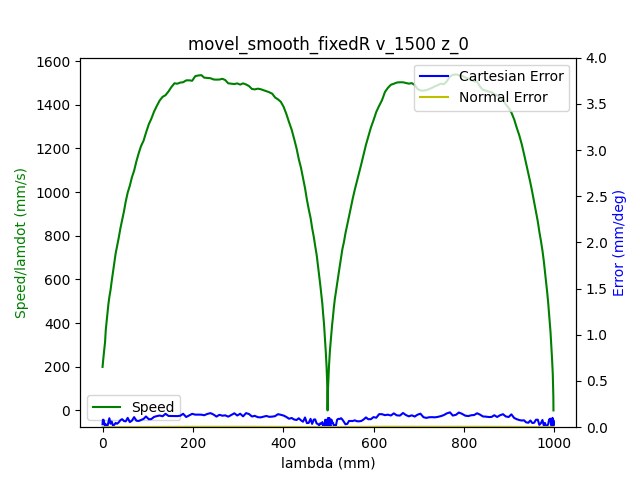

The table this chart was drawn from, first rows:
1.680525050674000025e+09, 0.000000000000000000e+00, -4.159486126645406401e-01, -7.693411342791005476e-03, -7.704930515854167827e-02, -1.667243221260103214e-01, -1.152667797894615154e+00, 4.567928078197119324e-01
1.680525050677999973e+09, 0.000000000000000000e+00, -4.159486126645406401e-01, -7.693411342791005476e-03, -7.704930515854167827e-02, -1.667243221260103214e-01, -1.152667797894615154e+00, 4.567928078197119324e-01
1.680525050681999922e+09, 0.000000000000000000e+00, -4.159486126645406401e-01, -7.693411342791005476e-03, -7.704930515854167827e-02, -1.667243221260103214e-01, -1.152667797894615154e+00, 4.567928078197119324e-01
1.680525050694999933e+09, 0.000000000000000000e+00, -4.159486126645406401e-01, -7.693411342791005476e-03, -7.704930515854167827e-02, -1.667243221260103214e-01, -1.152667797894615154e+00, 4.567928078197119324e-01
1.680525050698999882e+09, 0.000000000000000000e+00, -4.159486126645406401e-01, -7.693411342791005476e-03, -7.704930515854167827e-02, -1.667243221260103214e-01, -1.152667797894615154e+00, 4.567928078197119324e-01
1.680525050703000069e+09, 0.000000000000000000e+00, -4.159486126645406401e-01, -7.693411342791005476e-03, -7.704930515854167827e-02, -1.667243221260103214e-01, -1.152667797894615154e+00, 4.567928078197119324e-01
1.680525050707000017e+09, 0.000000000000000000e+00, -4.159486126645406401e-01, -7.693411342791005476e-03, -7.704930515854167827e-02, -1.667243221260103214e-01, -1.152667797894615154e+00, 4.567928078197119324e-01
1.680525050713000059e+09, 0.000000000000000000e+00, -4.159486126645406401e-01, -7.693411342791005476e-03, -7.704930515854167827e-02, -1.667243221260103214e-01, -1.152667797894615154e+00, 4.567928078197119324e-01
1.680525050726000071e+09, 0.000000000000000000e+00, -4.159486126645406401e-01, -7.693411342791005476e-03, -7.704930515854167827e-02, -1.667243221260103214e-01, -1.152667797894615154e+00, 4.567928078197119324e-01
1.680525050736999989e+09, 1.000000000000000000e+00, -4.159486126645406401e-01, -7.693411342791005476e-03, -7.704930515854167827e-02, -1.667243221260103214e-01, -1.152667797894615154e+00, 4.567928078197119324e-01
1.680525050740999937e+09, 1.000000000000000000e+00, -4.157409184835532678e-01, -7.693411342791005476e-03, -7.704930515854167827e-02, -1.666388009926626224e-01, -1.152667797894615154e+00, 4.565624243584486264e-01
1.680525050744999886e+09, 1.000000000000000000e+00, -4.157409184835532678e-01, -7.693411342791005476e-03, -7.704930515854167827e-02, -1.666388009926626224e-01, -1.152667797894615154e+00, 4.565624243584486264e-01
1.680525050750000000e+09, 1.000000000000000000e+00, -4.151038733065753328e-01, -7.693411342791005476e-03, -7.704930515854167827e-02, -1.663822375926194141e-01, -1.152667797894615154e+00, 4.558730193039108869e-01
1.680525050753999949e+09, 1.000000000000000000e+00, -4.151038733065753328e-01, -7.693411342791005476e-03, -7.704930515854167827e-02, -1.663822375926194141e-01, -1.152667797894615154e+00, 4.558730193039108869e-01
1.680525050757999897e+09, 1.000000000000000000e+00, -4.140496944383707523e-01, -7.693411342791005476e-03, -7.704930515854167827e-02, -1.659563772551328198e-01, -1.152667797894615154e+00, 4.547211019975946344e-01
1.680525050762000084e+09, 1.000000000000000000e+00, -4.140496944383707523e-01, -7.693411342791005476e-03, -7.704930515854167827e-02, -1.659563772551328198e-01, -1.152667797894615154e+00, 4.547211019975946344e-01
1.680525050767999887e+09, 1.000000000000000000e+00, -4.126831016340591907e-01, -7.693411342791005476e-03, -7.704930515854167827e-02, -1.654100891992585920e-01, -1.152667797894615154e+00, 4.532236094993835063e-01
1.680525050772000074e+09, 1.000000000000000000e+00, -4.113165088297476846e-01, -7.693411342791005476e-03, -7.704930515854167827e-02, -1.648638011433843642e-01, -1.152667797894615154e+00, 4.516894650868804595e-01
1.680525050776000023e+09, 1.000000000000000000e+00, -4.113165088297476846e-01, -7.693411342791005476e-03, -7.704930515854167827e-02, -1.648638011433843642e-01, -1.152667797894615154e+00, 4.516894650868804595e-01
1.680525050782000065e+09, 1.000000000000000000e+00, -4.099376987206721501e-01, -7.693411342791005476e-03, -7.704930515854167827e-02, -1.643175130875101364e-01, -1.152667797894615154e+00, 4.501919725886693868e-01
1.680525050786000013e+09, 1.000000000000000000e+00, -4.099376987206721501e-01, -7.693411342791005476e-03, -7.704930515854167827e-02, -1.643175130875101364e-01, -1.152667797894615154e+00, 4.501919725886693868e-01
1.680525050792000055e+09, 1.000000000000000000e+00, -4.085588886115966156e-01, -7.693411342791005476e-03, -7.704930515854167827e-02, -1.637712250316359086e-01, -1.152667797894615154e+00, 4.486944800904582586e-01
1.680525050796000004e+09, 1.000000000000000000e+00, -4.071800785025210812e-01, -7.693411342791005476e-03, -7.704930515854167827e-02, -1.632092290124937395e-01, -1.152667797894615154e+00, 4.471603356779552119e-01
1.680525050801000118e+09, 1.000000000000000000e+00, -4.071800785025210812e-01, -7.693411342791005476e-03, -7.704930515854167827e-02, -1.632092290124937395e-01, -1.152667797894615154e+00, 4.471603356779552119e-01
1.680525050805000067e+09, 1.000000000000000000e+00, -4.058134856982095195e-01, -7.693411342791005476e-03, -7.704930515854167827e-02, -1.626629409566195394e-01, -1.152667797894615154e+00, 4.456628431797440837e-01
1.680525050809000015e+09, 1.000000000000000000e+00, -4.058134856982095195e-01, -7.693411342791005476e-03, -7.704930515854167827e-02, -1.626629409566195394e-01, -1.152667797894615154e+00, 4.456628431797440837e-01
1.680525050813999891e+09, 1.000000000000000000e+00, -4.044346755891340406e-01, -7.693411342791005476e-03, -7.704930515854167827e-02, -1.621166529007453116e-01, -1.152667797894615154e+00, 4.441670960107849120e-01
1.680525050818000078e+09, 1.000000000000000000e+00, -4.044346755891340406e-01, -7.693411342791005476e-03, -7.704930515854167827e-02, -1.621166529007453116e-01, -1.152667797894615154e+00, 4.441670960107849120e-01
1.680525050822000027e+09, 1.000000000000000000e+00, -4.030541201508064941e-01, -7.693411342791005476e-03, -7.704930515854167827e-02, -1.615703648448710839e-01, -1.152667797894615154e+00, 4.426312062690299642e-01
1.680525050828000069e+09, 1.000000000000000000e+00, -4.016892726757469445e-01, -7.693411342791005476e-03, -7.704930515854167827e-02, -1.610066234964769027e-01, -1.152667797894615154e+00, 4.411337137708187806e-01
1.680525050832000017e+09, 1.000000000000000000e+00, -4.016892726757469445e-01, -7.693411342791005476e-03, -7.704930515854167827e-02, -1.610066234964769027e-01, -1.152667797894615154e+00, 4.411337137708187806e-01
1.680525050836999893e+09, 1.000000000000000000e+00, -4.003087172374193980e-01, -7.693411342791005476e-03, -7.704930515854167827e-02, -1.604620807698546592e-01, -1.152667797894615154e+00, 4.395995693583157893e-01
1.680525050841000080e+09, 1.000000000000000000e+00, -4.003087172374193980e-01, -7.693411342791005476e-03, -7.704930515854167827e-02, -1.604620807698546592e-01, -1.152667797894615154e+00, 4.395995693583157893e-01
1.680525050845000029e+09, 1.000000000000000000e+00, -3.989299071283439191e-01, -7.693411342791005476e-03, -7.704930515854167827e-02, -1.599157927139804314e-01, -1.152667797894615154e+00, 4.381020768601046611e-01
1.680525050848999977e+09, 1.000000000000000000e+00, -3.989299071283439191e-01, -7.693411342791005476e-03, -7.704930515854167827e-02, -1.599157927139804314e-01, -1.152667797894615154e+00, 4.381020768601046611e-01
1.680525050852999926e+09, 1.000000000000000000e+00, -3.975633143240323575e-01, -7.693411342791005476e-03, -7.704930515854167827e-02, -1.593520513655862780e-01, -1.152667797894615154e+00, 4.366063296911454894e-01
1.680525050857000113e+09, 1.000000000000000000e+00, -3.975633143240323575e-01, -7.693411342791005476e-03, -7.704930515854167827e-02, -1.593520513655862780e-01, -1.152667797894615154e+00, 4.366063296911454894e-01
1.680525050861000061e+09, 1.000000000000000000e+00, -3.961845042149568230e-01, -7.693411342791005476e-03, -7.704930515854167827e-02, -1.588057633097120502e-01, -1.152667797894615154e+00, 4.350704399493904861e-01
1.680525050865000010e+09, 1.000000000000000000e+00, -3.961845042149568230e-01, -7.693411342791005476e-03, -7.704930515854167827e-02, -1.588057633097120502e-01, -1.152667797894615154e+00, 4.350704399493904861e-01
1.680525050868999958e+09, 1.000000000000000000e+00, -3.948056941058812885e-01, -7.693411342791005476e-03, -7.704930515854167827e-02, -1.582594752538378224e-01, -1.152667797894615154e+00, 4.335729474511793580e-01
1.680525050872999907e+09, 1.000000000000000000e+00, -3.948056941058812885e-01, -7.693411342791005476e-03, -7.704930515854167827e-02, -1.582594752538378224e-01, -1.152667797894615154e+00, 4.335729474511793580e-01
1.680525050877000093e+09, 1.000000000000000000e+00, -3.934268839968057541e-01, -7.693411342791005476e-03, -7.704930515854167827e-02, -1.577149325272156066e-01, -1.152667797894615154e+00, 4.320772002822201863e-01
1.680525050881000042e+09, 1.000000000000000000e+00, -3.934268839968057541e-01, -7.693411342791005476e-03, -7.704930515854167827e-02, -1.577149325272156066e-01, -1.152667797894615154e+00, 4.320772002822201863e-01
1.680525050884999990e+09, 1.000000000000000000e+00, -3.920602911924942480e-01, -7.693411342791005476e-03, -7.704930515854167827e-02, -1.571511911788214255e-01, -1.152667797894615154e+00, 4.305413105404651830e-01
1.680525050888999939e+09, 1.000000000000000000e+00, -3.920602911924942480e-01, -7.693411342791005476e-03, -7.704930515854167827e-02, -1.571511911788214255e-01, -1.152667797894615154e+00, 4.305413105404651830e-01
1.680525050892999887e+09, 1.000000000000000000e+00, -3.906814810834187135e-01, -7.693411342791005476e-03, -7.704930515854167827e-02, -1.566049031229471977e-01, -1.152667797894615154e+00, 4.290455633715060668e-01
1.680525050897000074e+09, 1.000000000000000000e+00, -3.906814810834187135e-01, -7.693411342791005476e-03, -7.704930515854167827e-02, -1.566049031229471977e-01, -1.152667797894615154e+00, 4.290455633715060668e-01
1.680525050901000023e+09, 1.000000000000000000e+00, -3.893009256450911670e-01, -7.693411342791005476e-03, -7.704930515854167827e-02, -1.560586150670729699e-01, -1.152667797894615154e+00, 4.275480708732949386e-01
1.680525050904999971e+09, 1.000000000000000000e+00, -3.893009256450911670e-01, -7.693411342791005476e-03, -7.704930515854167827e-02, -1.560586150670729699e-01, -1.152667797894615154e+00, 4.275480708732949386e-01
1.680525050908999920e+09, 1.000000000000000000e+00, -3.879360781700316174e-01, -7.693411342791005476e-03, -7.704930515854167827e-02, -1.554966190479308008e-01, -1.152667797894615154e+00, 4.260121811315399354e-01
1.680525050913000107e+09, 1.000000000000000000e+00, -3.879360781700316174e-01, -7.693411342791005476e-03, -7.704930515854167827e-02, -1.554966190479308008e-01, -1.152667797894615154e+00, 4.260121811315399354e-01
1.680525050917000055e+09, 1.000000000000000000e+00, -3.865555227317041265e-01, -7.693411342791005476e-03, -7.704930515854167827e-02, -1.549503309920565730e-01, -1.152667797894615154e+00, 4.245164339625807637e-01
1.680525050921000004e+09, 1.000000000000000000e+00, -3.865555227317041265e-01, -7.693411342791005476e-03, -7.704930515854167827e-02, -1.549503309920565730e-01, -1.152667797894615154e+00, 4.245164339625807637e-01
1.680525050924999952e+09, 1.000000000000000000e+00, -3.851767126226285920e-01, -7.693411342791005476e-03, -7.704930515854167827e-02, -1.544040429361823452e-01, -1.152667797894615154e+00, 4.230189414643696910e-01
1.680525050928999901e+09, 1.000000000000000000e+00, -3.851767126226285920e-01, -7.693411342791005476e-03, -7.704930515854167827e-02, -1.544040429361823452e-01, -1.152667797894615154e+00, 4.230189414643696910e-01
1.680525050933000088e+09, 1.000000000000000000e+00, -3.838101198183170304e-01, -7.693411342791005476e-03, -7.704930515854167827e-02, -1.538577548803081452e-01, -1.152667797894615154e+00, 4.214847970518666442e-01
1.680525050937000036e+09, 1.000000000000000000e+00, -3.838101198183170304e-01, -7.693411342791005476e-03, -7.704930515854167827e-02, -1.538577548803081452e-01, -1.152667797894615154e+00, 4.214847970518666442e-01
1.680525050940999985e+09, 1.000000000000000000e+00, -3.824313097092414959e-01, -7.693411342791005476e-03, -7.704930515854167827e-02, -1.532940135319139363e-01, -1.152667797894615154e+00, 4.199873045536555161e-01
1.680525050944999933e+09, 1.000000000000000000e+00, -3.824313097092414959e-01, -7.693411342791005476e-03, -7.704930515854167827e-02, -1.532940135319139363e-01, -1.152667797894615154e+00, 4.199873045536555161e-01
1.680525050948999882e+09, 1.000000000000000000e+00, -3.810524996001659614e-01, -7.693411342791005476e-03, -7.704930515854167827e-02, -1.527494708052917205e-01, -1.152667797894615154e+00, 4.184514148119005128e-01
1.680525050953000069e+09, 1.000000000000000000e+00, -3.810524996001659614e-01, -7.693411342791005476e-03, -7.704930515854167827e-02, -1.527494708052917205e-01, -1.152667797894615154e+00, 4.184514148119005128e-01
... 1,699 more rows
